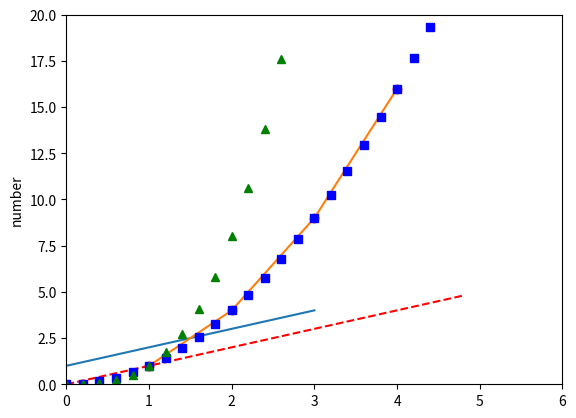
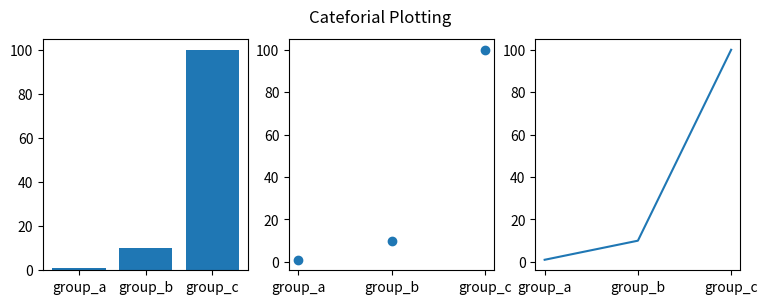
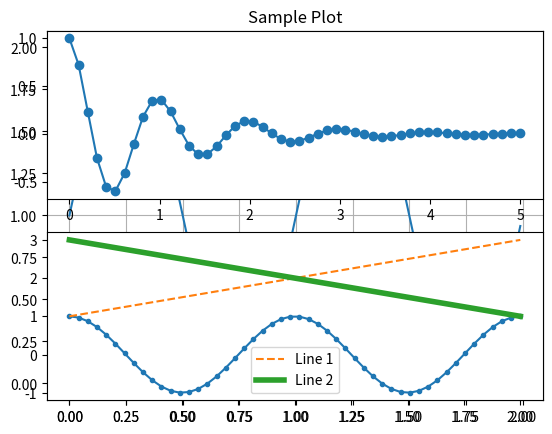

The matplotlib source for these figures, in order: (Note: this script raises an exception after producing the figures.)
#!/usr/bin/env python
# coding: utf-8

# In[1]:


import matplotlib.pyplot as plt
import numpy as np


# In[3]:


plt.plot([1,2,3,4])
plt.ylabel('number')
plt.show()


# In[4]:


plt.plot([1,2,3,4],[1,4,9,16])  # 그래프 x, y축 정해주기
plt.show()  # 그래프 보여주기


# In[6]:


plt.plot([1,2,3,4],[1,4,9,16], 'ro')  # 그래프 모양 빨간원으로 변경
plt.axis([0,6,0,20])  # x,y 축 최소, 최대
plt.show()  # 그래프 보여주기


# In[14]:


t = np.arange(0., 5.0, 0.2)  # 0 ~ 5 까지 0.2 간격 리스트 생성
plt.plot(t, t, 'r--', t, t**2, 'bs', t, t**3, 'g^')
plt.show()


# In[11]:


names = ['group_a', 'group_b', 'group_c']  # 각 이름 설정
values = [1, 10, 100]  # 이름에 값 부여

plt.figure(figsize=(9,3))  # 면적으로 설정, 인치 단위, 분할그래프 시작

plt.subplot(1, 3, 1)  # 1행 3열 첫번째
plt.bar(names, values)

plt.subplot(1, 3, 2)  # 1행 3열 두번째
plt.scatter(names, values)

plt.subplot(1, 3, 3)  # 1행 3열 세번째
plt.plot(names, values)

plt.suptitle('Cateforial Plotting')  # 그래프 전체 제목 설정

plt.show()


# In[13]:


t = np.arange(0.0, 2.0, 0.01)
s = 1 + np.sin(2 * np.pi * t)  # sin 2ㅠ = 360도, t가 2일경우 720도
fig, ax = plt.subplots()
ax.plot(t, s)
ax.set(title = 'Sample Plot')  # 그래프 제목 생성
ax.grid()  # 그래프에 칸 만들기

plt.show()


# In[15]:


x1 = np.linspace(0.0, 5.0)
x2 = np.linspace(0.0, 2.0)
y1 = np.cos(2 * np.pi * x1) * np.exp(-x1)
y2 = np.cos(2 * np.pi * x2)


# In[16]:


plt.subplot(2, 1, 1)
plt.plot(x1, y1,'o-')

plt.subplot(2, 1, 2)
plt.plot(x2, y2, '.-')

plt.show()


# In[18]:


plt.plot([1,2,3], label="Line 1", linestyle='--')
plt.plot([3,2,1], label="Line 2", linewidth=4)

plt.legend()

plt.show()


# In[19]:


import matplotlib.image as mpimg


# In[21]:


img = mpimg.imread('image1.jpg')  # 이미지파일을 읽어 변수에 저장
plt.imshow(img)  # 이미지 출력

plt.xticks([])  # x 눈금 제거
plt.yticks([])  # y 눈금 제거

plt.show()


# In[29]:


# 임의의 이미지 4개를 각각 2행 2열로 배치 (image1,2,3,4)

img1 = mpimg.imread('img1.jpg')
img2 = mpimg.imread('img2.png')
img3 = mpimg.imread('img3.jpg')
img4 = mpimg.imread('img4.jpg')

plt.subplot(2,2,1)
plt.title('img1')
plt.imshow(img1)
plt.xticks([])  # x 눈금 제거
plt.yticks([])  # y 눈금 제거

plt.subplot(2,2,2)
plt.title('img2')
plt.imshow(img2)
plt.xticks([])  # x 눈금 제거
plt.yticks([])  # y 눈금 제거

plt.subplot(2,2,3)
plt.title('img3')
plt.imshow(img3)
plt.xticks([])  # x 눈금 제거
plt.yticks([])  # y 눈금 제거

plt.subplot(2,2,4)
plt.title('img4')
plt.imshow(img4)
plt.xticks([])  # x 눈금 제거
plt.yticks([])  # y 눈금 제거

plt.show()

